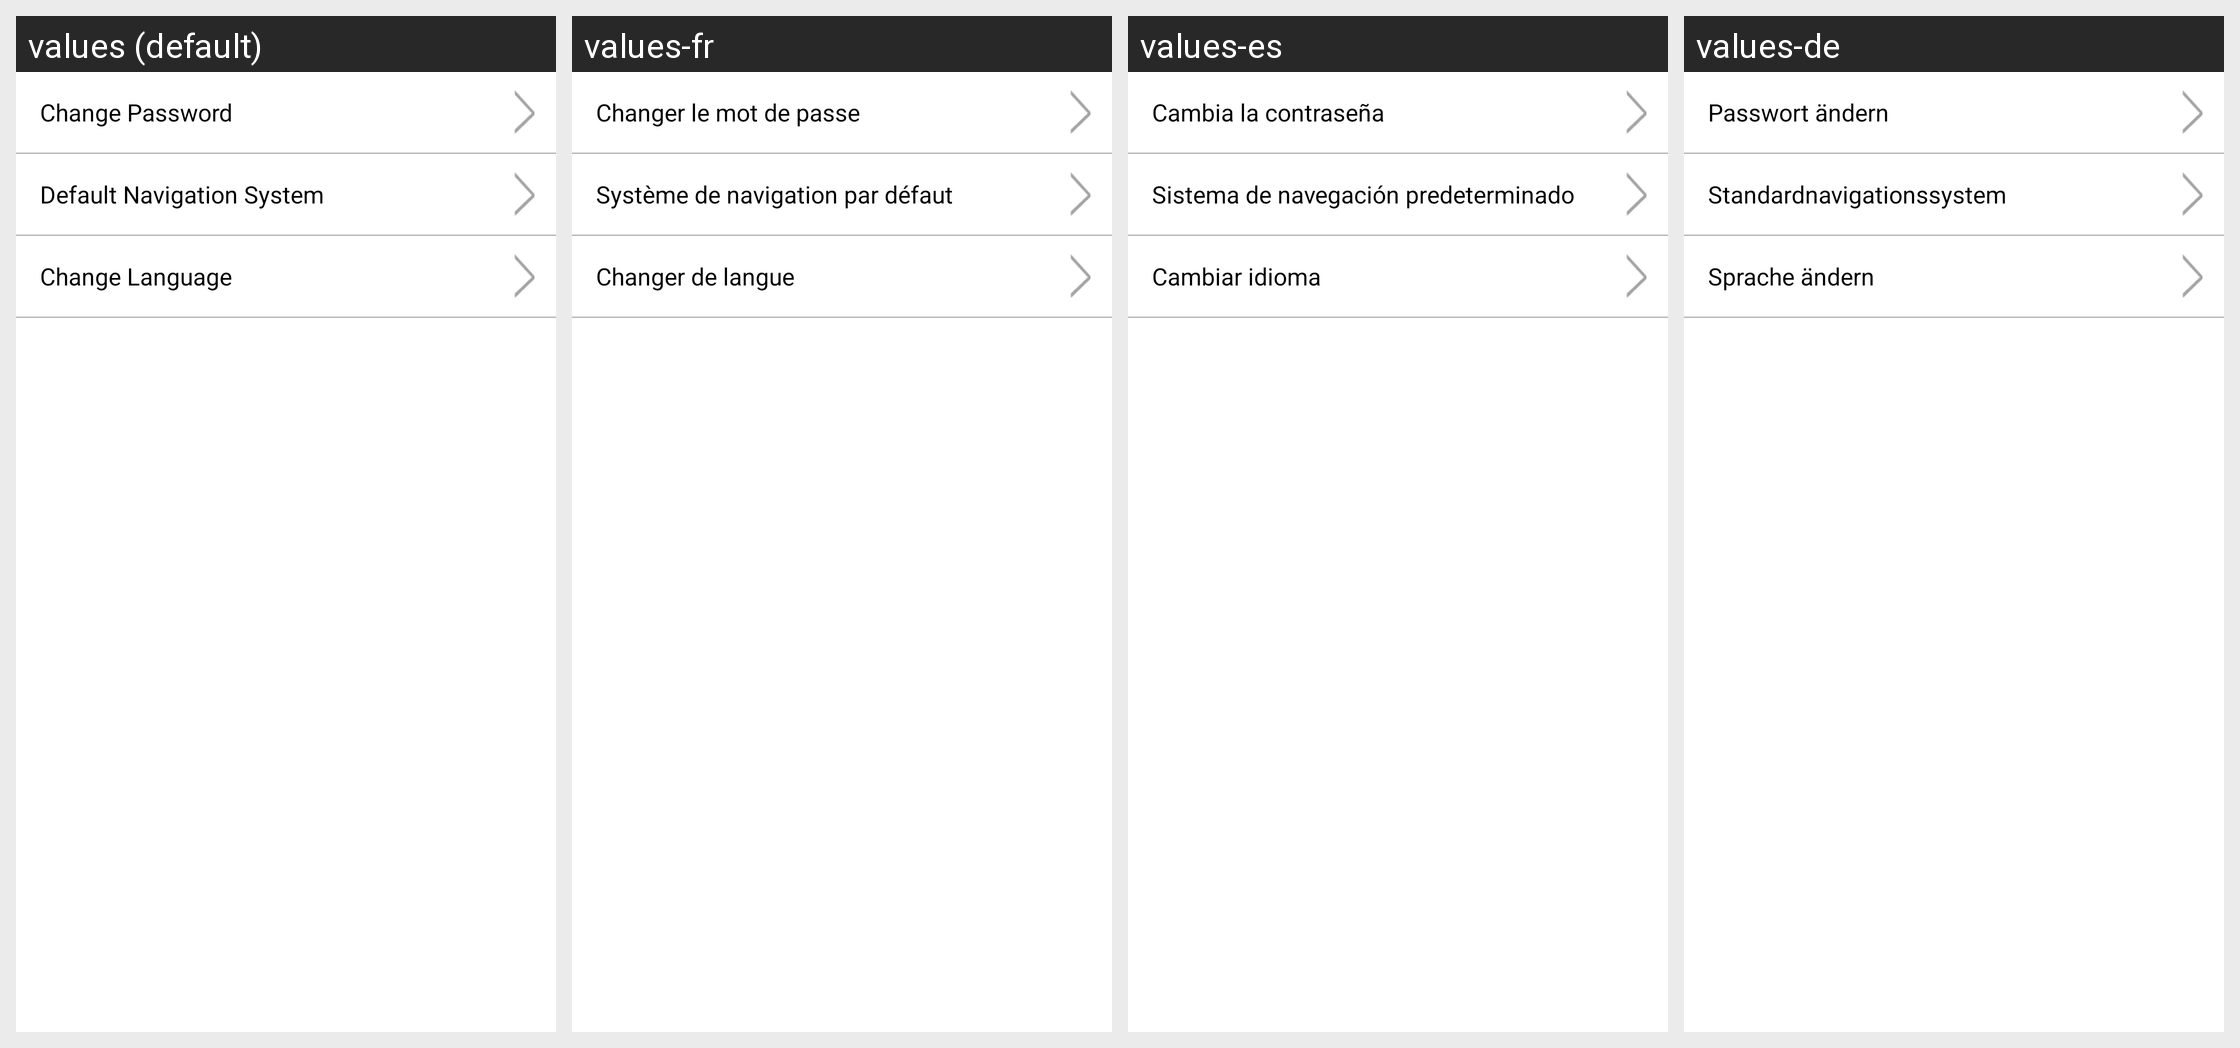

Locale-by-locale string values for the Android screen shown in this grid:
Android screen res/layout/fragment_account_settings.xml rendered under 4 locales, left to right: values (default), values-fr, values-es, values-de. Device: Nexus 5 (rendered at 1080×1920; each locale shown at half size, 540×960, under a caption strip naming it); theme AppTheme.
Other locales in the repository, not shown: values-ar, values-iw, values-ru, values-zh.
Strings drawn on this screen, with the default value and each locale's value (text and hints the layout hard-codes, and strings that could not be matched under every locale, appear in the picture but are not listed):

change_pwd
  values: Change Password
  values-fr: Changer le mot de passe
  values-es: Cambia la contraseña
  values-de: Passwort ändern

default_navigation_system
  values: Default Navigation System
  values-fr: Système de navigation par défaut
  values-es: Sistema de navegación predeterminado
  values-de: Standardnavigationssystem

change_language
  values: Change Language
  values-fr: Changer de langue
  values-es: Cambiar idioma
  values-de: Sprache ändern
